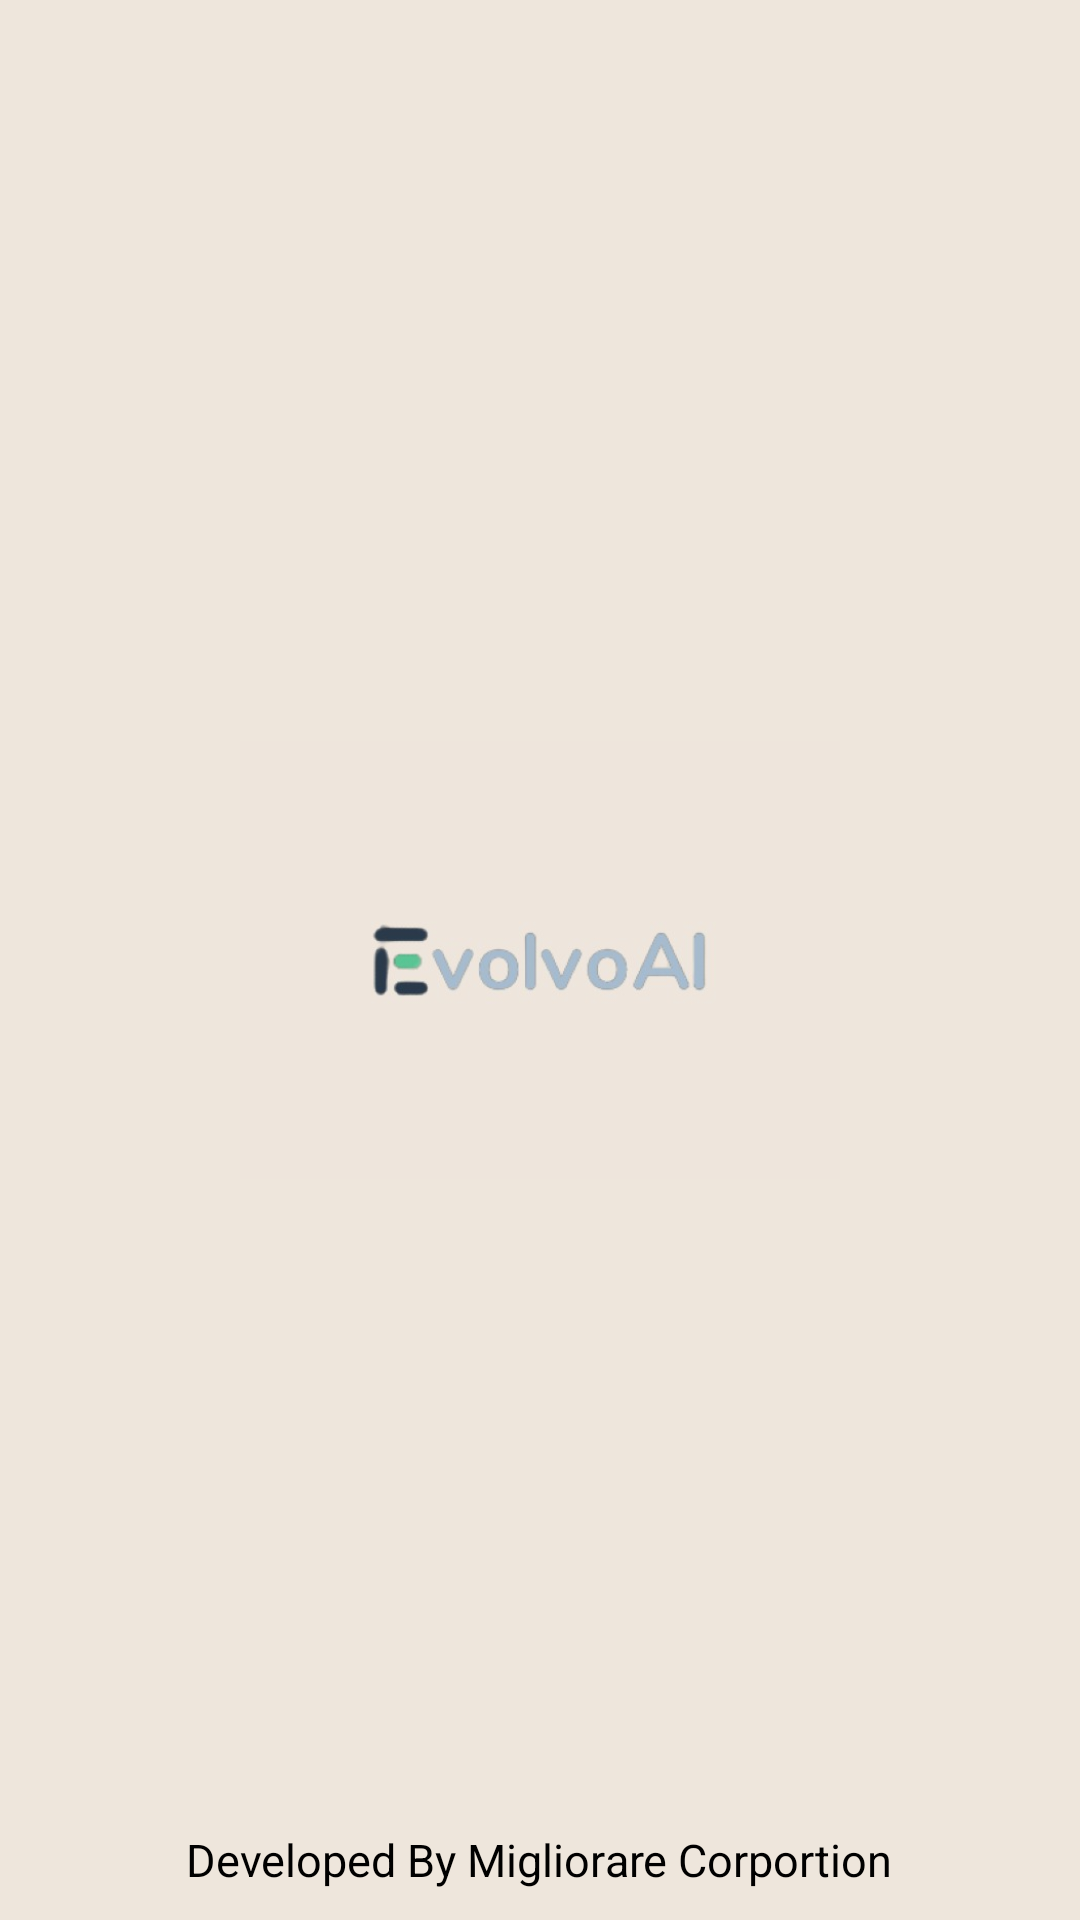

The Android layout XML behind this screen, and the referenced resources:
<!-- AndroidManifest.xml: application theme Theme.EvolvoAI -->
<!-- res/layout/activity_splash.xml -->
<?xml version="1.0" encoding="utf-8"?>
<RelativeLayout
    xmlns:android="http://schemas.android.com/apk/res/android"
    xmlns:tools="http://schemas.android.com/tools"
    xmlns:app="http://schemas.android.com/apk/res-auto"
    android:layout_width="match_parent"
    android:layout_height="match_parent"
    tools:context=".SplashActivity"
    android:background="?attr/colorSecondaryVariant">

    <ImageView
        android:layout_width="200dp"
        android:layout_height="200dp"
        android:id="@+id/logo"
        android:src="?attr/logo"
        android:layout_centerInParent="true"
        android:contentDescription="@string/logo" />

    <TextView
        android:layout_width="wrap_content"
        android:layout_height="wrap_content"
        android:text="@string/companyName"
        android:textColor="?attr/colorPrimaryVariant"
        android:textSize="15sp"
        android:id="@+id/companyName"
        android:layout_alignParentBottom="true"
        android:layout_centerHorizontal="true"
        android:layout_marginBottom="10dp"/>

</RelativeLayout>
<!-- resources referenced by this layout -->
<resources>
  <string name="companyName">Developed By Migliorare Corportion</string>
  <string name="logo">logo</string>
  <style name="Theme.EvolvoAI" parent="Theme.Material3.Light.NoActionBar">
          
          <item name="colorPrimary">@color/whiteVariant</item>
          <item name="colorPrimaryVariant">@color/black</item>
          <item name="colorOnPrimary">@color/white</item>
          <item name="backgroundColor">@color/brownishWhite</item>
          
          <item name="colorSecondary">@color/teal_200</item>
          <item name="colorSecondaryVariant">@color/brownishWhite</item>
          <item name="colorOnSecondary">@color/black</item>
          
          <item name="android:statusBarColor">?attr/colorOnPrimary</item>
          <item name="logo">@drawable/evlovoailogowhite</item>
          
      </style>
  <color name="whiteVariant">#FEFFFE</color>
  <color name="black">#FF000000</color>
  <color name="white">#FFFFFFFF</color>
  <color name="brownishWhite">#EEE6DC</color>
  <color name="teal_200">#FF03DAC5</color>
  <!-- drawable evlovoailogowhite: jpg bitmap (drawable-v24, 8704 bytes) -->
</resources>
